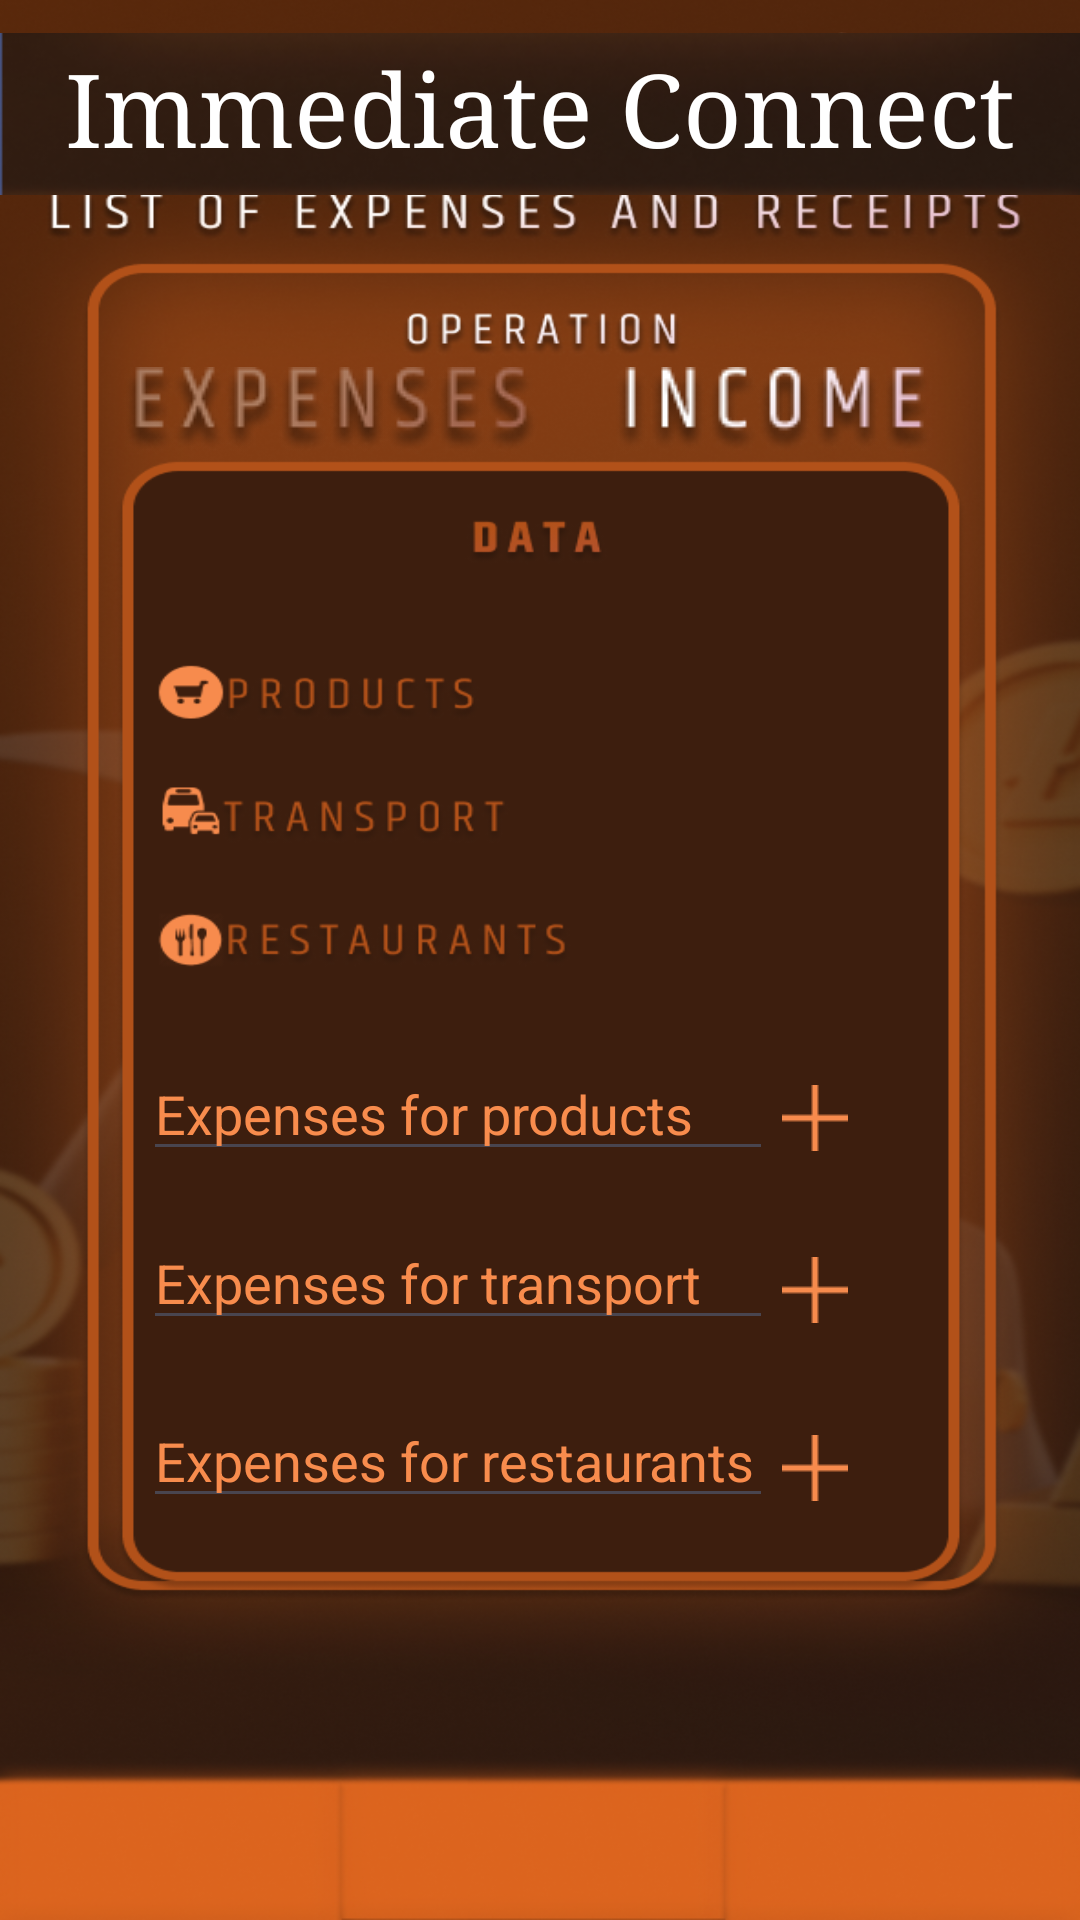

Write the Android layout XML for this screen, with the resource values it uses.
<!-- AndroidManifest.xml: application theme Theme.TuringMachineAI -->
<!-- res/layout/fragment_notifications.xml -->
<?xml version="1.0" encoding="utf-8"?>
<androidx.constraintlayout.widget.ConstraintLayout
    xmlns:android="http://schemas.android.com/apk/res/android"
    xmlns:app="http://schemas.android.com/apk/res-auto"
    xmlns:tools="http://schemas.android.com/tools"
    android:layout_width="match_parent"
    android:layout_height="match_parent"
    android:background="@drawable/ffff"
    tools:context="immediate.crypto.trading.quantum.ui.notifications.NotificationsFragment" >

    <ImageView
        android:id="@+id/plus"
        android:layout_width="wrap_content"
        android:layout_height="wrap_content"
        android:src="@drawable/plus"
        app:layout_constraintBottom_toBottomOf="parent"
        app:layout_constraintEnd_toEndOf="parent"
        app:layout_constraintHorizontal_bias="0.771"
        app:layout_constraintStart_toStartOf="parent"
        app:layout_constraintTop_toTopOf="parent"
        app:layout_constraintVertical_bias="0.585" />

    <ImageView
        android:id="@+id/plus2"
        android:layout_width="wrap_content"
        android:layout_height="wrap_content"
        android:src="@drawable/plus"
        app:layout_constraintBottom_toBottomOf="parent"
        app:layout_constraintEnd_toEndOf="parent"
        app:layout_constraintHorizontal_bias="0.771"
        app:layout_constraintStart_toStartOf="parent"
        app:layout_constraintTop_toTopOf="parent"
        app:layout_constraintVertical_bias="0.678" />

    <ImageView
        android:id="@+id/plus3"
        android:layout_width="wrap_content"
        android:layout_height="wrap_content"
        android:src="@drawable/plus"
        app:layout_constraintBottom_toBottomOf="parent"
        app:layout_constraintEnd_toEndOf="parent"
        app:layout_constraintHorizontal_bias="0.771"
        app:layout_constraintStart_toStartOf="parent"
        app:layout_constraintTop_toTopOf="parent"
        app:layout_constraintVertical_bias="0.774" />

    <TextView
        android:id="@+id/oper1"
        android:layout_width="wrap_content"
        android:layout_height="wrap_content"
        android:textColor="#F88C4D"
        android:textSize="20sp"
        android:textStyle="bold"
        app:layout_constraintBottom_toBottomOf="parent"
        app:layout_constraintEnd_toEndOf="parent"
        app:layout_constraintHorizontal_bias="0.666"
        app:layout_constraintStart_toStartOf="parent"
        app:layout_constraintTop_toTopOf="parent"
        app:layout_constraintVertical_bias="0.348" />

    <TextView
        android:id="@+id/oper2"
        android:layout_width="wrap_content"
        android:layout_height="wrap_content"
        android:textColor="#F88C4D"
        android:textSize="20sp"
        android:textStyle="bold"
        app:layout_constraintBottom_toBottomOf="parent"
        app:layout_constraintEnd_toEndOf="parent"
        app:layout_constraintHorizontal_bias="0.666"
        app:layout_constraintStart_toStartOf="parent"
        app:layout_constraintTop_toTopOf="parent"
        app:layout_constraintVertical_bias="0.421" />

    <TextView
        android:id="@+id/oper3"
        android:layout_width="wrap_content"
        android:layout_height="wrap_content"
        android:textColor="#F88C4D"
        android:textSize="20sp"
        android:textStyle="bold"
        app:layout_constraintBottom_toBottomOf="parent"
        app:layout_constraintEnd_toEndOf="parent"
        app:layout_constraintHorizontal_bias="0.729"
        app:layout_constraintStart_toStartOf="parent"
        app:layout_constraintTop_toTopOf="parent"
        app:layout_constraintVertical_bias="0.485" />

    <ImageView
        android:id="@+id/expenses"
        android:layout_width="wrap_content"
        android:layout_height="wrap_content"
        android:src="@drawable/expenses"
        app:layout_constraintBottom_toBottomOf="parent"
        app:layout_constraintEnd_toEndOf="parent"
        app:layout_constraintHorizontal_bias="0.186"
        app:layout_constraintStart_toStartOf="parent"
        app:layout_constraintTop_toTopOf="parent"
        app:layout_constraintVertical_bias="0.2" />

    <ImageView
        android:id="@+id/income"
        android:layout_width="wrap_content"
        android:layout_height="wrap_content"
        android:contentDescription="TODO"
        android:src="@drawable/income"
        app:layout_constraintBottom_toBottomOf="parent"
        app:layout_constraintEnd_toEndOf="parent"
        app:layout_constraintHorizontal_bias="0.809"
        app:layout_constraintStart_toStartOf="parent"
        app:layout_constraintTop_toTopOf="parent"
        app:layout_constraintVertical_bias="0.2" />

    <EditText
        android:id="@+id/paste"
        android:layout_width="wrap_content"
        android:layout_height="wrap_content"
        android:ems="10"
        android:hint="Expenses for products"
        android:inputType="number"
        android:textColor="#F88C4D"
        android:textColorHighlight="#F88C4D"
        android:textColorHint="#F88C4D"
        android:textColorLink="#F88C4D"
        app:layout_constraintBottom_toBottomOf="parent"
        app:layout_constraintEnd_toEndOf="parent"
        app:layout_constraintHorizontal_bias="0.318"
        app:layout_constraintStart_toStartOf="parent"
        app:layout_constraintTop_toTopOf="parent"
        app:layout_constraintVertical_bias="0.583" />

    <EditText
        android:id="@+id/paste2"
        android:layout_width="wrap_content"
        android:layout_height="wrap_content"
        android:ems="10"
        android:hint="Expenses for transport"
        android:inputType="number"
        android:textColor="#F88C4D"
        android:textColorHighlight="#F88C4D"
        android:textColorHint="#F88C4D"
        android:textColorLink="#F88C4D"
        app:layout_constraintBottom_toBottomOf="parent"
        app:layout_constraintEnd_toEndOf="parent"
        app:layout_constraintHorizontal_bias="0.318"
        app:layout_constraintStart_toStartOf="parent"
        app:layout_constraintTop_toTopOf="parent"
        app:layout_constraintVertical_bias="0.677" />

    <EditText
        android:id="@+id/paste3"
        android:layout_width="wrap_content"
        android:layout_height="wrap_content"
        android:ems="10"
        android:hint="Expenses for restaurants"
        android:inputType="number"
        android:textColor="#F88C4D"
        android:textColorHighlight="#F88C4D"
        android:textColorHint="#F88C4D"
        android:textColorLink="#F88C4D"
        app:layout_constraintBottom_toBottomOf="parent"
        app:layout_constraintEnd_toEndOf="parent"
        app:layout_constraintHorizontal_bias="0.318"
        app:layout_constraintStart_toStartOf="parent"
        app:layout_constraintTop_toTopOf="parent"
        app:layout_constraintVertical_bias="0.776" />

    <ImageView
        android:id="@+id/imageView13"
        android:layout_width="wrap_content"
        android:layout_height="wrap_content"
        android:src="@drawable/zakr2"
        app:layout_constraintBottom_toBottomOf="parent"
        app:layout_constraintEnd_toEndOf="parent"
        app:layout_constraintHorizontal_bias="0.0"
        app:layout_constraintStart_toStartOf="parent"
        app:layout_constraintTop_toTopOf="parent"
        app:layout_constraintVertical_bias="0.0" />

    <TextView
        android:id="@+id/textView13"
        android:layout_width="wrap_content"
        android:layout_height="wrap_content"
        android:fontFamily="serif"
        android:text="Immediate Connect"
        android:textColor="#FFFFFF"
        android:textSize="34sp"
        app:layout_constraintBottom_toBottomOf="parent"
        app:layout_constraintEnd_toEndOf="parent"
        app:layout_constraintStart_toStartOf="parent"
        app:layout_constraintTop_toTopOf="@+id/imageView13"
        app:layout_constraintVertical_bias="0.023" />
</androidx.constraintlayout.widget.ConstraintLayout>
<!-- resources referenced by this layout -->
<resources>
  <!-- drawable expenses: png bitmap (drawable, 8673 bytes) -->
  <!-- drawable ffff: png bitmap (drawable, 413409 bytes) -->
  <!-- drawable income: png bitmap (drawable, 6442 bytes) -->
  <!-- drawable plus: png bitmap (drawable, 166 bytes) -->
  <!-- drawable zakr2: png bitmap (drawable, 36690 bytes) -->
  <style name="Theme.TuringMachineAI" parent="Base.Theme.TuringMachineAI" />
  <style name="Base.Theme.TuringMachineAI" parent="Theme.Material3.DayNight">
          
          
      </style>
</resources>
